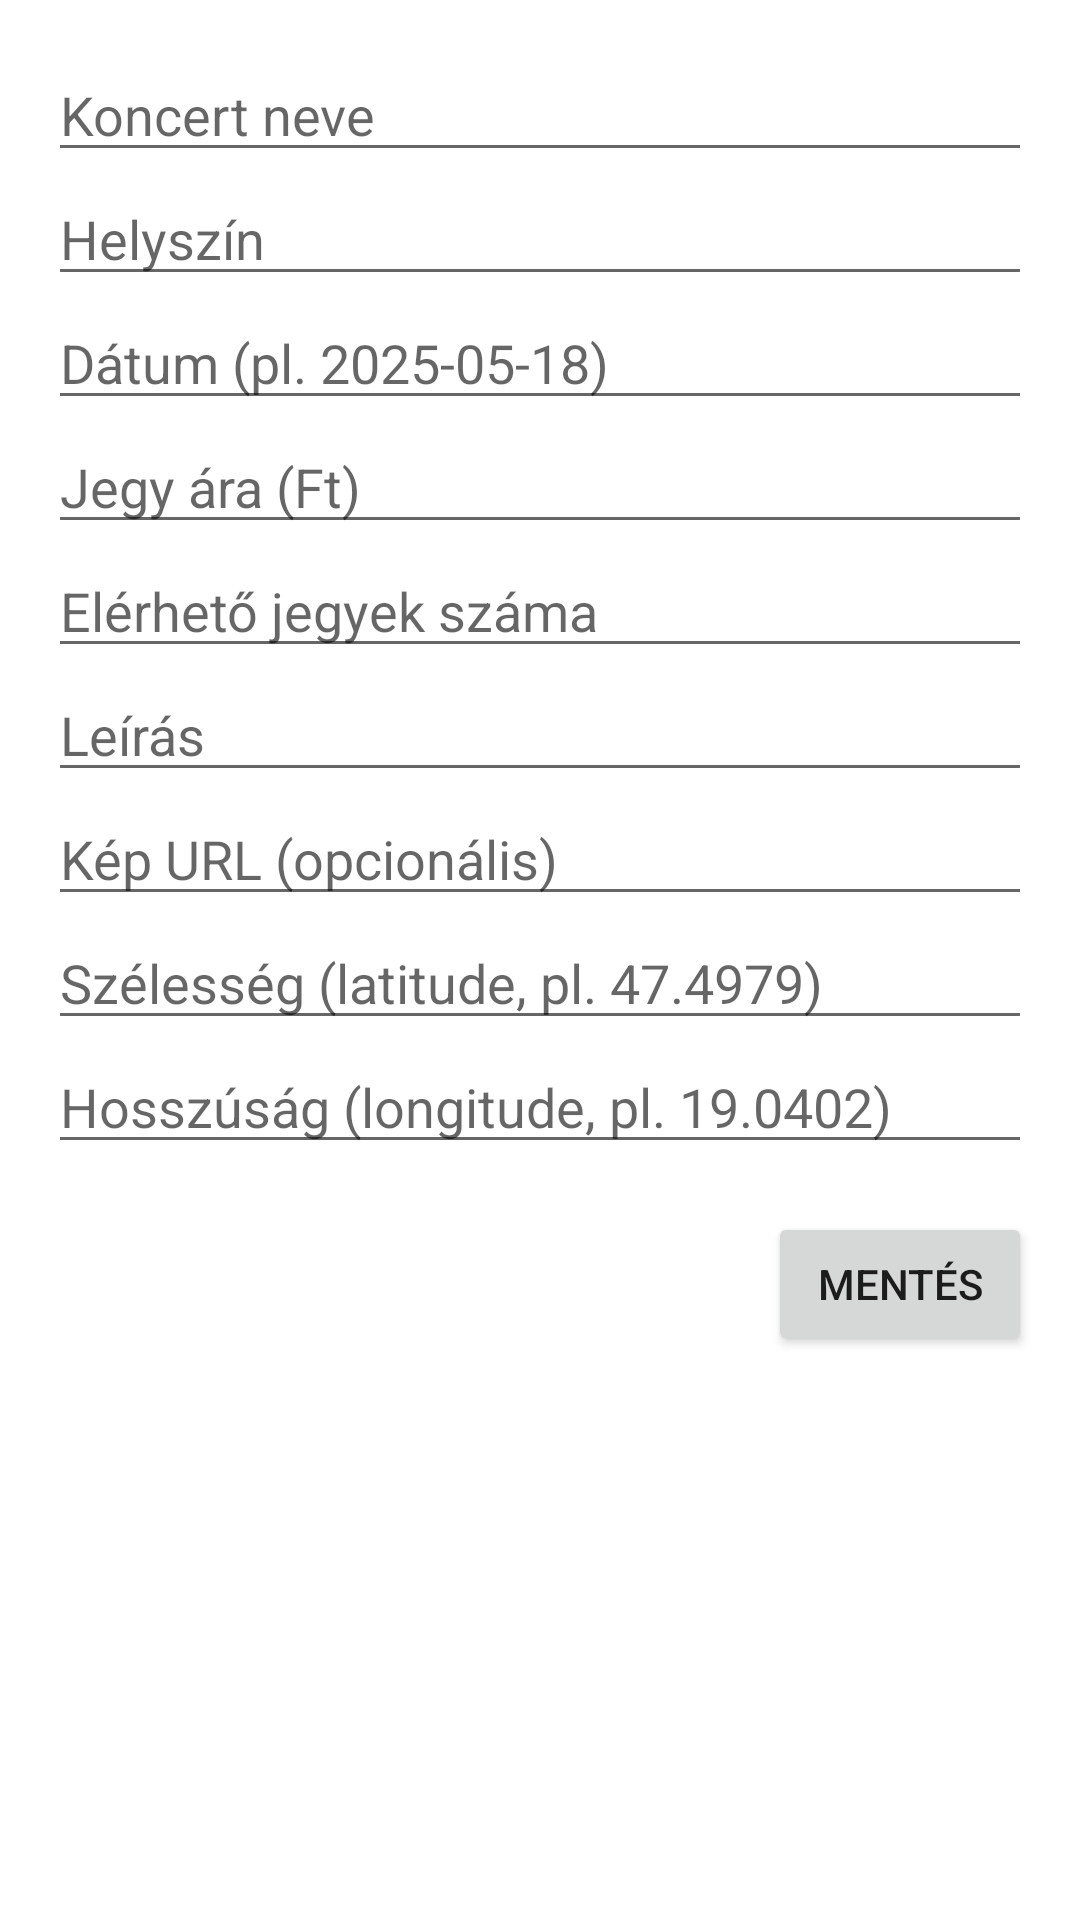

Layout XML and referenced resources for this Android screen:
<!-- AndroidManifest.xml: application theme Theme.Koncertjegy -->
<!-- res/layout/activity_add_koncert.xml -->
<?xml version="1.0" encoding="utf-8"?>
<ScrollView xmlns:android="http://schemas.android.com/apk/res/android"
    android:layout_width="match_parent"
    android:layout_height="match_parent"
    android:padding="16dp">

    <LinearLayout
        android:layout_width="match_parent"
        android:layout_height="wrap_content"
        android:orientation="vertical">

        <EditText
            android:id="@+id/editTextNev"
            android:layout_width="match_parent"
            android:layout_height="wrap_content"
            android:hint="Koncert neve"
            android:inputType="text" />

        <EditText
            android:id="@+id/editTextHelyszin"
            android:layout_width="match_parent"
            android:layout_height="wrap_content"
            android:hint="Helyszín"
            android:inputType="text" />

        <EditText
            android:id="@+id/editTextDatum"
            android:layout_width="match_parent"
            android:layout_height="wrap_content"
            android:hint="Dátum (pl. 2025-05-18)"
            android:inputType="text" />

        <EditText
            android:id="@+id/editTextJegyAra"
            android:layout_width="match_parent"
            android:layout_height="wrap_content"
            android:hint="Jegy ára (Ft)"
            android:inputType="numberDecimal" />

        <EditText
            android:id="@+id/editTextElerhetoJegyek"
            android:layout_width="match_parent"
            android:layout_height="wrap_content"
            android:hint="Elérhető jegyek száma"
            android:inputType="number" />

        <EditText
            android:id="@+id/editTextLeiras"
            android:layout_width="match_parent"
            android:layout_height="wrap_content"
            android:hint="Leírás"
            android:inputType="textMultiLine" />

        <EditText
            android:id="@+id/editTextKepUrl"
            android:layout_width="match_parent"
            android:layout_height="wrap_content"
            android:hint="Kép URL (opcionális)"
            android:inputType="textUri" />

        <EditText
            android:id="@+id/editTextLatitude"
            android:layout_width="match_parent"
            android:layout_height="wrap_content"
            android:hint="Szélesség (latitude, pl. 47.4979)"
            android:inputType="numberDecimal|numberSigned" />

        <EditText
            android:id="@+id/editTextLongitude"
            android:layout_width="match_parent"
            android:layout_height="wrap_content"
            android:hint="Hosszúság (longitude, pl. 19.0402)"
            android:inputType="numberDecimal|numberSigned" />

        <Button
            android:id="@+id/buttonSave"
            android:layout_width="wrap_content"
            android:layout_height="wrap_content"
            android:text="Mentés"
            android:layout_gravity="end"
            android:layout_marginTop="16dp" />

    </LinearLayout>
</ScrollView>
<!-- resources referenced by this layout -->
<resources>
  <style name="Theme.Koncertjegy" parent="Theme.MaterialComponents.DayNight.NoActionBar">
          <item name="colorPrimary">@color/purple_500</item>
          <item name="colorPrimaryVariant">@color/purple_700</item>
          <item name="colorOnPrimary">@color/white</item>
          <item name="colorSecondary">@color/teal_200</item>
          <item name="colorSecondaryVariant">@color/teal_200</item>
          <item name="colorOnSecondary">@color/black</item>
          <item name="android:statusBarColor" tools:targetApi="l">?attr/colorPrimaryVariant</item>
      </style>
  <color name="purple_500">#6200EE</color>
  <color name="purple_700">#3700B3</color>
  <color name="white">#FFFFFF</color>
  <color name="teal_200">#03DAC5</color>
  <color name="black">#000000</color>
</resources>
